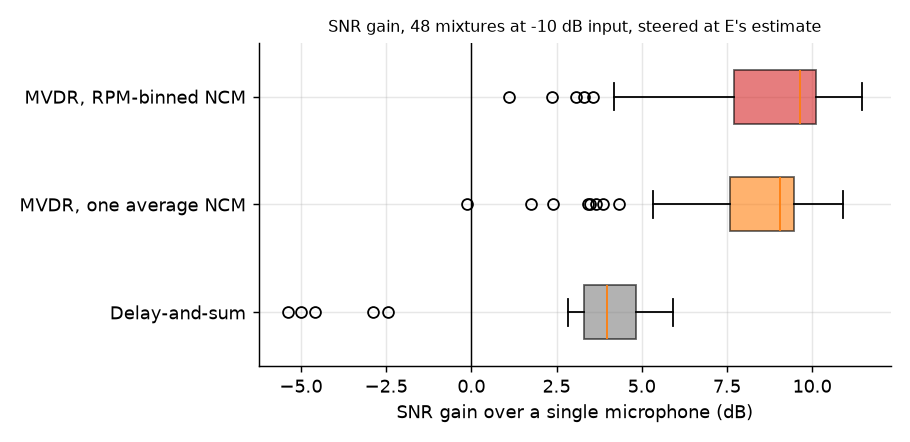

Data behind this chart, as committed beside it:
az, el, dist, segment, snr_in_db, delay_and_sum_gain_db, mvdr_global_gain_db, mvdr_rpm_gain_db
45.0, -15.0, 1.2, 0, -6.374, 4.998, 7.648, 7.249
45.0, -15.0, 1.2, 1, -5.904, 4.381, 6.658, 7.305
45.0, -15.0, 2.4, 0, -4.665, 3.284, 8.785, 9.271
45.0, -15.0, 2.4, 1, -3.615, 3.95, 9.401, 9.865
45.0, -30.0, 1.2, 0, -3.58, 3.733, 9.329, 9.703
45.0, -30.0, 1.2, 1, -3.8, 3.273, 9.675, 10.38
45.0, -30.0, 2.4, 0, -4.074, 3.3, 9.264, 9.985
45.0, -30.0, 2.4, 1, -4.543, 3.783, 9.589, 10.1
45.0, 0.0, 1.2, 0, -3.517, 3.281, 8.215, 8.754
45.0, 0.0, 1.2, 1, -4.349, 4.592, 8.162, 8.131
45.0, 0.0, 2.4, 0, -5.437, 3.622, 8.007, 9.104
45.0, 0.0, 2.4, 1, -8.057, 5.368, 3.487, 2.38
60.0, -15.0, 1.2, 0, -3.947, 2.824, 8.477, 8.789
60.0, -15.0, 1.2, 1, -6.213, 4.933, 9.204, 9.786
60.0, -15.0, 2.4, 0, -7.574, 5.039, 3.858, 3.064
60.0, -15.0, 2.4, 1, -5.055, 3.905, 9.039, 9.794
60.0, -30.0, 1.2, 0, -5.871, 4.865, 7.363, 8.111
60.0, -30.0, 1.2, 1, -4.893, 4.431, 9.373, 9.956
60.0, -30.0, 2.4, 0, -4.913, 4.337, 9.572, 10.29
60.0, -30.0, 2.4, 1, -7.293, 5.907, 4.324, 3.582
60.0, 0.0, 1.2, 0, -4.072, 3.99, 9.836, 10.35
60.0, 0.0, 1.2, 1, -4.703, 4.441, 8.817, 8.672
60.0, 0.0, 2.4, 0, -4.65, 3.155, 9.221, 9.99
60.0, 0.0, 2.4, 1, -5.548, 3.557, 9.064, 9.826
75.0, -15.0, 1.2, 0, -4.581, 4.002, 8.216, 8.556
75.0, -15.0, 1.2, 1, -7.105, 5.818, 6.179, 5.533
75.0, -15.0, 2.4, 0, -5.407, 4.121, 9.147, 9.796
75.0, -15.0, 2.4, 1, -4.301, 2.949, 9.351, 10.18
75.0, -30.0, 1.2, 0, -5.201, 5.567, 9.12, 9.555
75.0, -30.0, 1.2, 1, -4.798, 4.834, 10.03, 10.65
75.0, -30.0, 2.4, 0, -6.249, 5.359, 8.259, 7.847
75.0, -30.0, 2.4, 1, -3.359, 4.34, 10.2, 10.76
75.0, 0.0, 1.2, 0, -4.712, 3.478, 8.319, 9.005
75.0, 0.0, 1.2, 1, -7.282, 5.476, 5.332, 4.523
75.0, 0.0, 2.4, 0, -5.309, -5.01, 3.652, 5.152
75.0, 0.0, 2.4, 1, -5.501, -4.597, 3.435, 4.786
90.0, -15.0, 1.2, 0, -4.496, 3.928, 9.703, 10.44
90.0, -15.0, 1.2, 1, -3.947, 3.738, 9.446, 9.84
90.0, -15.0, 2.4, 0, -3.797, 3.179, 8.956, 9.609
90.0, -15.0, 2.4, 1, -5.937, -5.385, -0.1348, 1.099
90.0, -30.0, 1.2, 0, -5.147, 5.341, 10.05, 10.63
90.0, -30.0, 1.2, 1, -4.732, 4.91, 10.92, 11.46
90.0, -30.0, 2.4, 0, -5.142, 4.589, 10.46, 11.24
90.0, -30.0, 2.4, 1, -4.342, 4.122, 10.42, 11.1
90.0, 0.0, 1.2, 0, -5.964, 3.979, 9.567, 10.18
90.0, 0.0, 1.2, 1, -4.952, 3.454, 9.396, 9.986
90.0, 0.0, 2.4, 0, -5.142, -2.871, 1.76, 3.306
90.0, 0.0, 2.4, 1, -5.786, -2.444, 2.398, 4.174
